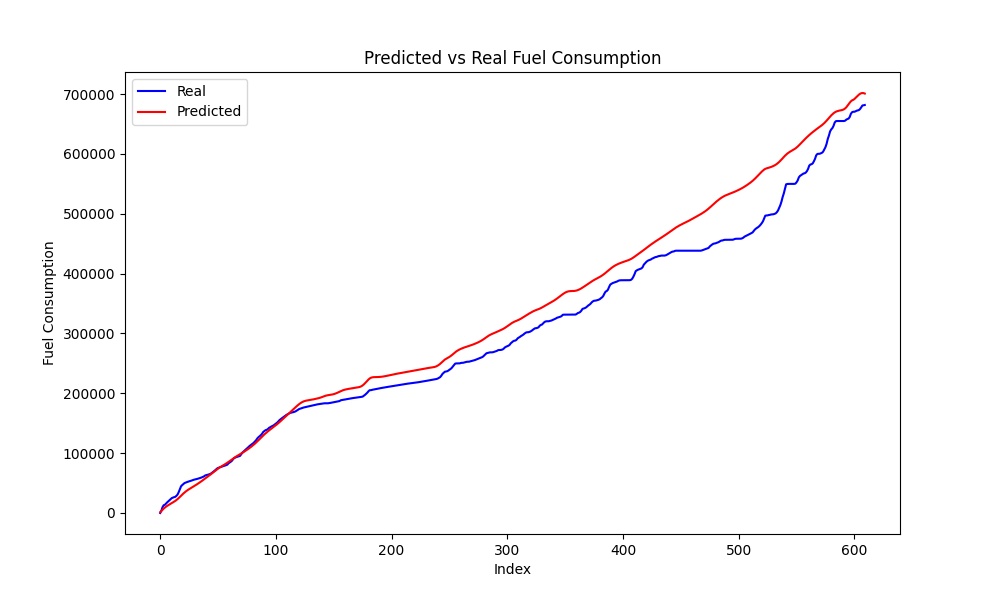

The data file committed next to this chart (first rows):
Speed, Actual, Predicted, Predicted_Diff, Actual_Diff
68, 3980, 3268, 1896, 3980
71, 9796, 5368, 2100, 5816
72, 12966, 7377, 2009, 3171
71, 13716, 9096, 1719, 749.4
72, 15800, 10590, 1494, 2084
73, 17760, 11917, 1327, 1960
74, 19573, 13129, 1212, 1814
74, 21167, 14273, 1144, 1593
75, 23351, 15388, 1115, 2184
76, 24916, 16505, 1117, 1565
76, 25711, 17652, 1147, 794.9
75, 26483, 18862, 1210, 771.9
74, 27010, 20176, 1314, 527.4
75, 28700, 21633, 1457, 1690
76, 30894, 23246, 1613, 2194
79, 35022, 25005, 1759, 4128
81, 39665, 26870, 1865, 4643
83, 44624, 28785, 1915, 4960
85, 46657, 30688, 1904, 2032
86, 48283, 32527, 1838, 1626
87, 50023, 34257, 1731, 1740
86, 50897, 35854, 1597, 874.0
86, 51575, 37318, 1464, 678.6
86, 52304, 38662, 1344, 729.1
85, 52935, 39911, 1249, 630.9
84, 53442, 41097, 1186, 506.5
84, 54132, 42255, 1158, 690.2
84, 54879, 43411, 1155, 746.6
84, 55545, 44578, 1168, 666.4
84, 56094, 45763, 1185, 549.2
84, 56574, 46974, 1211, 479.8
84, 57006, 48220, 1245, 431.8
84, 57547, 49505, 1285, 541.0
84, 58184, 50828, 1323, 637.4
84, 58838, 52186, 1358, 653.4
85, 59542, 53576, 1390, 704.4
85, 60423, 54991, 1415, 881.4
86, 61403, 56421, 1431, 979.5
87, 62855, 57856, 1435, 1452
86, 63446, 59290, 1434, 590.5
86, 63888, 60726, 1436, 442.4
86, 64386, 62173, 1448, 498.1
85, 65125, 63643, 1470, 739.1
85, 66087, 65146, 1503, 961.8
86, 67501, 66685, 1539, 1414
87, 69084, 68250, 1564, 1583
87, 70621, 69817, 1567, 1537
87, 72243, 71363, 1546, 1622
88, 74118, 72860, 1497, 1874
88, 75288, 74281, 1420, 1171
86, 75945, 75607, 1326, 656.6
86, 76695, 76848, 1242, 750.4
85, 77285, 78022, 1173, 589.8
84, 77933, 79154, 1132, 648.5
82, 78569, 80277, 1123, 635.8
82, 79320, 81427, 1151, 751.1
81, 80003, 82630, 1202, 683.1
81, 80793, 83901, 1271, 789.4
82, 83016, 85243, 1342, 2223
82, 84344, 86639, 1397, 1328
... 547 more rows
